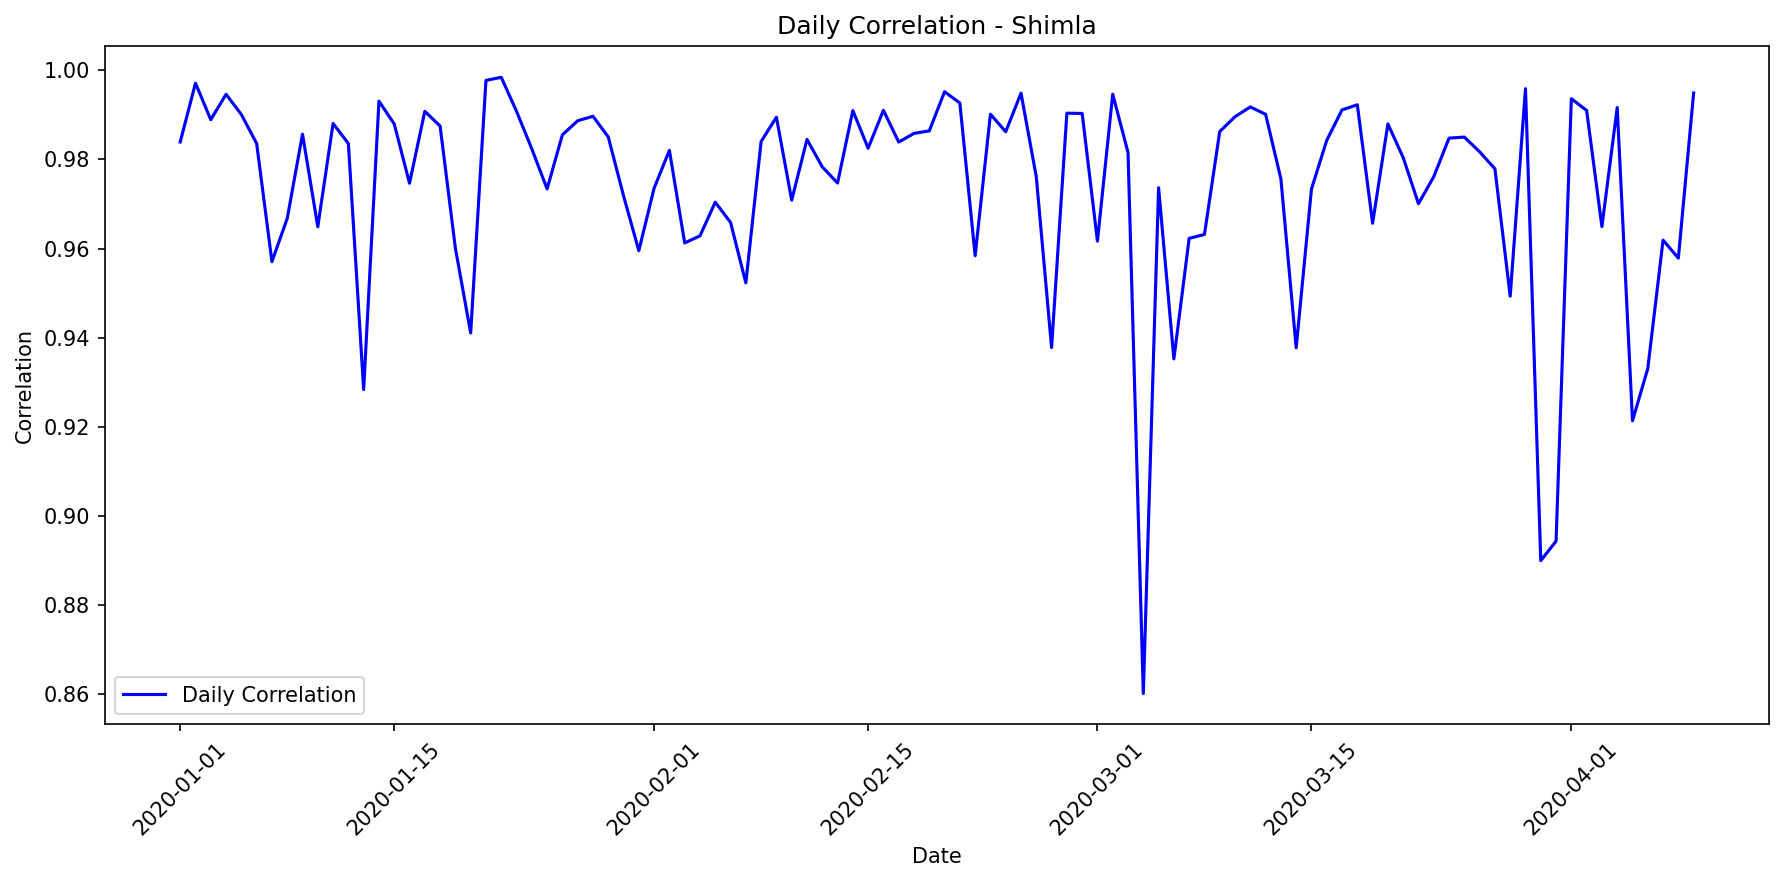

Data behind this chart, as committed beside it:
date, correlation, mae, rmse, r2, num_points, actual_max, actual_mean, actual_std, predicted_max, predicted_mean, predicted_std
2020-01-01, 0.9839, 56647, 83956, 0.9337, 13, 973592, 517119, 339369, 994210, 483577, 386308
2020-01-02, 0.9971, 24501, 30036, 0.9937, 14, 1000176, 491462, 394216, 1009172, 482909, 391545
2020-01-03, 0.9889, 58151, 73807, 0.9467, 12, 983024, 599517, 333978, 1006095, 546508, 350795
2020-01-04, 0.9946, 35063, 41983, 0.9802, 12, 869862, 479387, 311620, 889365, 465785, 336076
2020-01-05, 0.9901, 33315, 66414, 0.9646, 14, 1077882, 599949, 366256, 1068325, 575831, 401082
2020-01-06, 0.9836, 40293, 45030, 0.9627, 10, 760771, 335324, 245928, 721424, 324854, 254587
2020-01-07, 0.957, 69989, 104668, 0.8968, 12, 972345, 595085, 340330, 1013832, 626252, 359706
2020-01-08, 0.9668, 63245, 87226, 0.9221, 12, 997905, 554659, 326429, 961614, 539322, 348396
2020-01-09, 0.9857, 46754, 74938, 0.9578, 14, 1107376, 479483, 378570, 1155057, 517279, 394000
2020-01-10, 0.9649, 69951, 88453, 0.8664, 10, 810135, 543051, 255129, 926634, 547289, 310847
2020-01-11, 0.9881, 38642, 64924, 0.9659, 14, 1064540, 572435, 364984, 1029644, 544310, 383704
2020-01-12, 0.9836, 59196, 70582, 0.9367, 11, 717880, 299656, 294139, 614376, 256904, 263796
2020-01-13, 0.9283, 84651, 129565, 0.8359, 12, 1044504, 610543, 334075, 1057646, 615803, 363579
2020-01-14, 0.9931, 39423, 46516, 0.9799, 12, 985168, 473863, 343096, 916248, 448898, 348499
2020-01-15, 0.988, 62167, 77113, 0.9545, 14, 1016120, 511693, 375260, 1080097, 473708, 409266
2020-01-16, 0.9747, 54507, 84127, 0.9413, 13, 1043700, 538869, 361302, 1044631, 569592, 341552
2020-01-17, 0.9908, 30463, 37995, 0.976, 11, 639984, 250573, 257367, 601049, 232123, 255928
2020-01-18, 0.9875, 49348, 64674, 0.9203, 11, 703153, 307991, 240337, 703534, 259230, 260836
2020-01-19, 0.9601, 55951, 68307, 0.9078, 10, 696424, 343684, 237076, 746201, 356714, 252066
2020-01-20, 0.941, 62928, 91575, 0.8441, 10, 711592, 347825, 244479, 677687, 311460, 261806
2020-01-21, 0.9978, 34684, 41964, 0.9825, 12, 972048, 616241, 331068, 1009929, 630365, 365138
2020-01-22, 0.9984, 17988, 22621, 0.9959, 14, 1058064, 488555, 368684, 1067138, 481302, 376666
2020-01-23, 0.9908, 27608, 42099, 0.9771, 11, 838980, 507487, 292010, 828651, 488741, 291086
2020-01-24, 0.9824, 50958, 71996, 0.9446, 12, 1053129, 572097, 319359, 1097924, 548879, 352493
2020-01-25, 0.9734, 64566, 96124, 0.9205, 14, 1050090, 532195, 353849, 942865, 476778, 336234
2020-01-26, 0.9855, 40887, 53258, 0.9662, 11, 912450, 501591, 303753, 945111, 521913, 303178
2020-01-27, 0.9887, 52116, 57360, 0.9669, 12, 993776, 552738, 329069, 1090659, 556548, 359087
2020-01-28, 0.9897, 48083, 68505, 0.9503, 12, 1011750, 639633, 320864, 1019540, 618475, 367769
2020-01-29, 0.9851, 40876, 59987, 0.9614, 14, 961110, 445711, 316993, 925344, 428535, 336286
2020-01-30, 0.9718, 51444, 59276, 0.9386, 10, 795809, 501704, 252254, 840395, 507858, 263282
2020-01-31, 0.9595, 79487, 109666, 0.8886, 14, 961584, 376305, 341013, 1007152, 428789, 354752
2020-02-01, 0.9736, 51454, 77930, 0.9448, 12, 1064866, 484700, 346514, 1037193, 499520, 348271
2020-02-02, 0.982, 45364, 72964, 0.9496, 12, 927520, 547695, 339301, 977174, 533363, 371749
2020-02-03, 0.9613, 69818, 116293, 0.9078, 14, 1062520, 522936, 397550, 1024872, 474605, 375862
2020-02-04, 0.9628, 66364, 91259, 0.8974, 13, 840000, 438654, 296523, 916308, 434036, 336364
2020-02-05, 0.9704, 68137, 88385, 0.9049, 13, 1014420, 295983, 298371, 1072301, 273161, 341590
2020-02-06, 0.9659, 46226, 65797, 0.9236, 10, 638724, 327273, 250956, 652001, 350198, 242564
2020-02-07, 0.9523, 67056, 102749, 0.9038, 14, 1038678, 462412, 343814, 1065163, 461840, 346273
2020-02-08, 0.984, 76873, 94937, 0.9113, 13, 880950, 332474, 331782, 934269, 278264, 382121
2020-02-09, 0.9895, 47399, 55550, 0.9589, 11, 882885, 515363, 287547, 883016, 498479, 321270
2020-02-10, 0.9709, 70032, 90813, 0.9298, 14, 1035028, 556625, 355680, 1031059, 548899, 384674
2020-02-11, 0.9845, 46100, 66100, 0.9653, 14, 1082508, 490972, 368411, 1177151, 511157, 372247
2020-02-12, 0.9783, 61240, 78407, 0.9396, 14, 1002750, 411426, 330980, 984421, 373235, 342621
2020-02-13, 0.9747, 65421, 95346, 0.9019, 11, 929424, 543645, 319224, 1008462, 514679, 374292
2020-02-14, 0.991, 45132, 66104, 0.9617, 12, 1058610, 665465, 352595, 1078573, 628145, 381278
2020-02-15, 0.9825, 49068, 68970, 0.9645, 14, 1078845, 497368, 379887, 1039099, 486756, 372232
2020-02-16, 0.991, 45277, 60483, 0.9732, 14, 1016010, 495322, 383158, 1019763, 461729, 390054
2020-02-17, 0.9839, 43731, 64152, 0.9602, 11, 904824, 369796, 337448, 913726, 347430, 350490
2020-02-18, 0.9859, 44490, 70049, 0.9491, 12, 1087273, 659956, 324397, 1133016, 642500, 365251
2020-02-19, 0.9864, 47951, 67072, 0.9552, 14, 978102, 490023, 328930, 980037, 458063, 353210
2020-02-20, 0.9952, 32776, 35199, 0.9851, 10, 782601, 424485, 303597, 812905, 420173, 323926
2020-02-21, 0.9927, 40679, 48979, 0.9768, 12, 992036, 633100, 336061, 1015973, 630657, 364606
2020-02-22, 0.9584, 54753, 69598, 0.8986, 11, 640386, 236440, 229197, 565684, 236917, 252003
2020-02-23, 0.9902, 33753, 39303, 0.9766, 11, 719651, 379044, 269558, 681294, 365106, 274919
2020-02-24, 0.9862, 42879, 50036, 0.9654, 11, 834394, 289510, 282150, 764822, 270659, 264685
2020-02-25, 0.9949, 41224, 53183, 0.9782, 14, 1091296, 590863, 373747, 1102987, 570681, 406253
2020-02-26, 0.9761, 55480, 82859, 0.9307, 13, 1085323, 508464, 327553, 1073804, 495366, 366461
2020-02-27, 0.9378, 85833, 115532, 0.848, 14, 1025080, 475036, 307527, 934795, 431351, 318616
2020-02-28, 0.9904, 47721, 68019, 0.8896, 10, 723776, 430612, 215799, 875733, 438643, 278366
2020-02-29, 0.9903, 37820, 46333, 0.9747, 11, 906948, 512592, 305345, 933652, 526965, 320827
... 40 more rows
